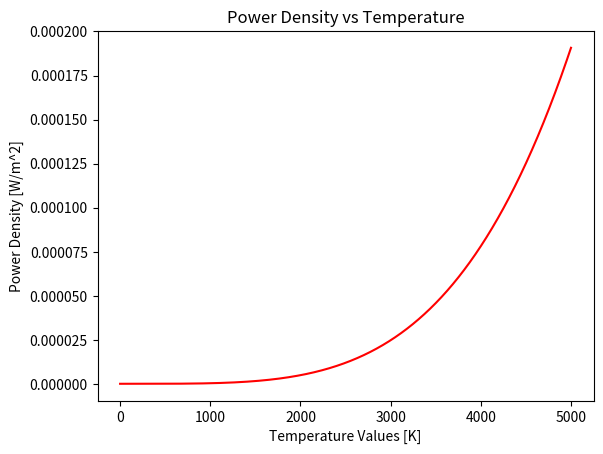

Python code for this plot:
# -*- coding: utf-8 -*-
"""Blackbody.ipynb

Automatically generated by Colaboratory.

Original file is located at
    https://colab.research.google.com/<link-removed>

# Plank Theory
The Planck theory of thermal radiation tells us that in the
(angular) frequency interval $\omega$ to $\omega+d\omega$, a black body
of unit area radiates electromagnetically an amount of thermal energy per

$
  I(\omega) = {\hbar\over4\pi^2c^2}\,\frac{\omega^3}{(e^{\hbar\omega/k_BT}-1)}.
$

Here $\hbar$ is Planck's constant over $2\pi$, $c$ is the speed of light,
and $k_B$ is Boltzmann's constant.

Integrating this gives the total energy per unit area radiated by a black body as:

$W = {k_B^4 T^4\over4\pi^2c^2\hbar^3} \int_0^\infty \frac{x^3}{e^x-1}\>d x$

##A.

Write a program to evaluate the integral in this expression.  Explain
  what method you used, and how accurate you think your answer is. Feel free to reuse previous code that YOU wrote (as long as you wrote it!).
"""

import numpy as np
import matplotlib.pyplot as plt
#Defining the constants required to perform the  calculation
hbar = (6.62607004e-34)/(2*np.pi) #Reduced Plank Constant, units in m^2kg/s
c = 3e8 #Speed of Light,units in m/s
kb = 1.38064852e-23 #Boltzmann's Constant, units in m^2*kg/s^2*K
C = (kb**4)/(4*(np.pi**2)*(c**2)*hbar**3)

#Using the Trapezoidal Adaptive Integration code written for the previous assignment, the value of  the  integral can be calculated to  a very high degree of acurracy (around 8 figures)
def f(x):
  return (x**3)/(np.exp(x)-1)
a = 0.000001
b = 700
error = 1.0e-8
N_1 = 10
I = np.array([0.0]) 
N = [N_1/2] 
err = [10*error] 
i = 0 
while err[i]>error:  
  i += 1  
  N.append(int(N[i-1]*2)) 
  h=(b-a) / N[i]  
  x = np.linspace(a,b,N[i]+1,endpoint=True) 
  y = f(x) 
  integral = h*0.5*(y[0]+y[-1]) 
  for j in range(1,N[i]):
    integral += h * y[j]
  I=np.append(I,integral) 
  err.append(1/3*np.abs(I[i]-I[i-1])) 

Integral_Value = I[i] #We define the last calculated value of the integral as a constant

#We now define the function for the  total energy per unit area radiated by a black body

def W(T):
  return C*Integral_Value*T**4

"""##B.

Use the program you wrote in part A to plot the total energy per unit area as a function of $T$ from $0 K\leq T \leq 5000 K$.
"""

T = np.linspace(0.0,5000.0,5001) # Setting up temperature range
p = W(T) # Calculating y values for the plot

plt.plot(T,p,'r-')
plt.ylabel('Power Density [W/m^2]')
plt.xlabel('Temperature Values [K]')
plt.title('Power Density vs Temperature')
plt.show()

"""##C. 
Even before Planck gave his theory of thermal radiation around the
  turn of the 20th century, it was known that the total energy $W$ given
  off by a black body per unit area per second followed Stefan's
  law: $W = \sigma T^4$, where $\sigma$ is the Stefan--Boltzmann constant.
  Use your value for the integral above to compute a value for the
  Stefan--Boltzmann constant (in SI units) to three significant figures.
  Check your result against the known value, which you can find in books or
  on-line.  You should get good agreement.
"""

#Defining the constants required to perform the  calculation
hbar = (6.62607004e-34)/(2*np.pi) #Reduced Plank Constant, units in m^2kg/s
c = 3e8 #Speed of Light,units in m/s
kb = 1.38064852e-23 #Boltzmann's Constant, units in m^2*kg/s^2*K
C = (kb**4)/(4*(np.pi**2)*(c**2)*hbar**3)

#Using the Trapezoidal Adaptive Integration code written for the previous assignment, the value of  the  integral can be calculated to  a very high degree of acurracy (around 8 figures)
def f(x):
  return (x**3)/(np.exp(x)-1)
a = 0.000001
b = 700
error = 1.0e-3
N_1 = 10
I = np.array([0.0]) 
N = [N_1/2] 
err = [10*error] 
i = 0 
while err[i]>error:  
  i += 1  
  N.append(int(N[i-1]*2)) 
  h=(b-a) / N[i]  
  x = np.linspace(a,b,N[i]+1,endpoint=True) 
  y = f(x) 
  integral = h*0.5*(y[0]+y[-1]) 
  for j in range(1,N[i]):
    integral += h * y[j]
  I=np.append(I,integral) 
  err.append(1/3*np.abs(I[i]-I[i-1])) 

Integral_Value = I[i] #We define the last calculated value of the integral as a constant

#We now define the function for the  total energy per unit area radiated by a black body

sigma = W(4000)/4000 #Stephan-Boltzmann constant
print("The estimated value of the Stephan-Boltzmann constant",sigma,'W/m^2*K^4')

"""As can be seen above, the estimated value of the Stephan-Boltzmann constant is of the order of 1e-8, which is in accordance to the order of magnitude of the real  Stephan-Boltzmann  constant,  5.670 374 419 x 10-8 W/m^2*K^4. 

Since obtaining  agreement to this scale is very cumbersome, itcanbe concluded that the  trapezoidal estimation is a good one for estimating the value of this constant.
"""